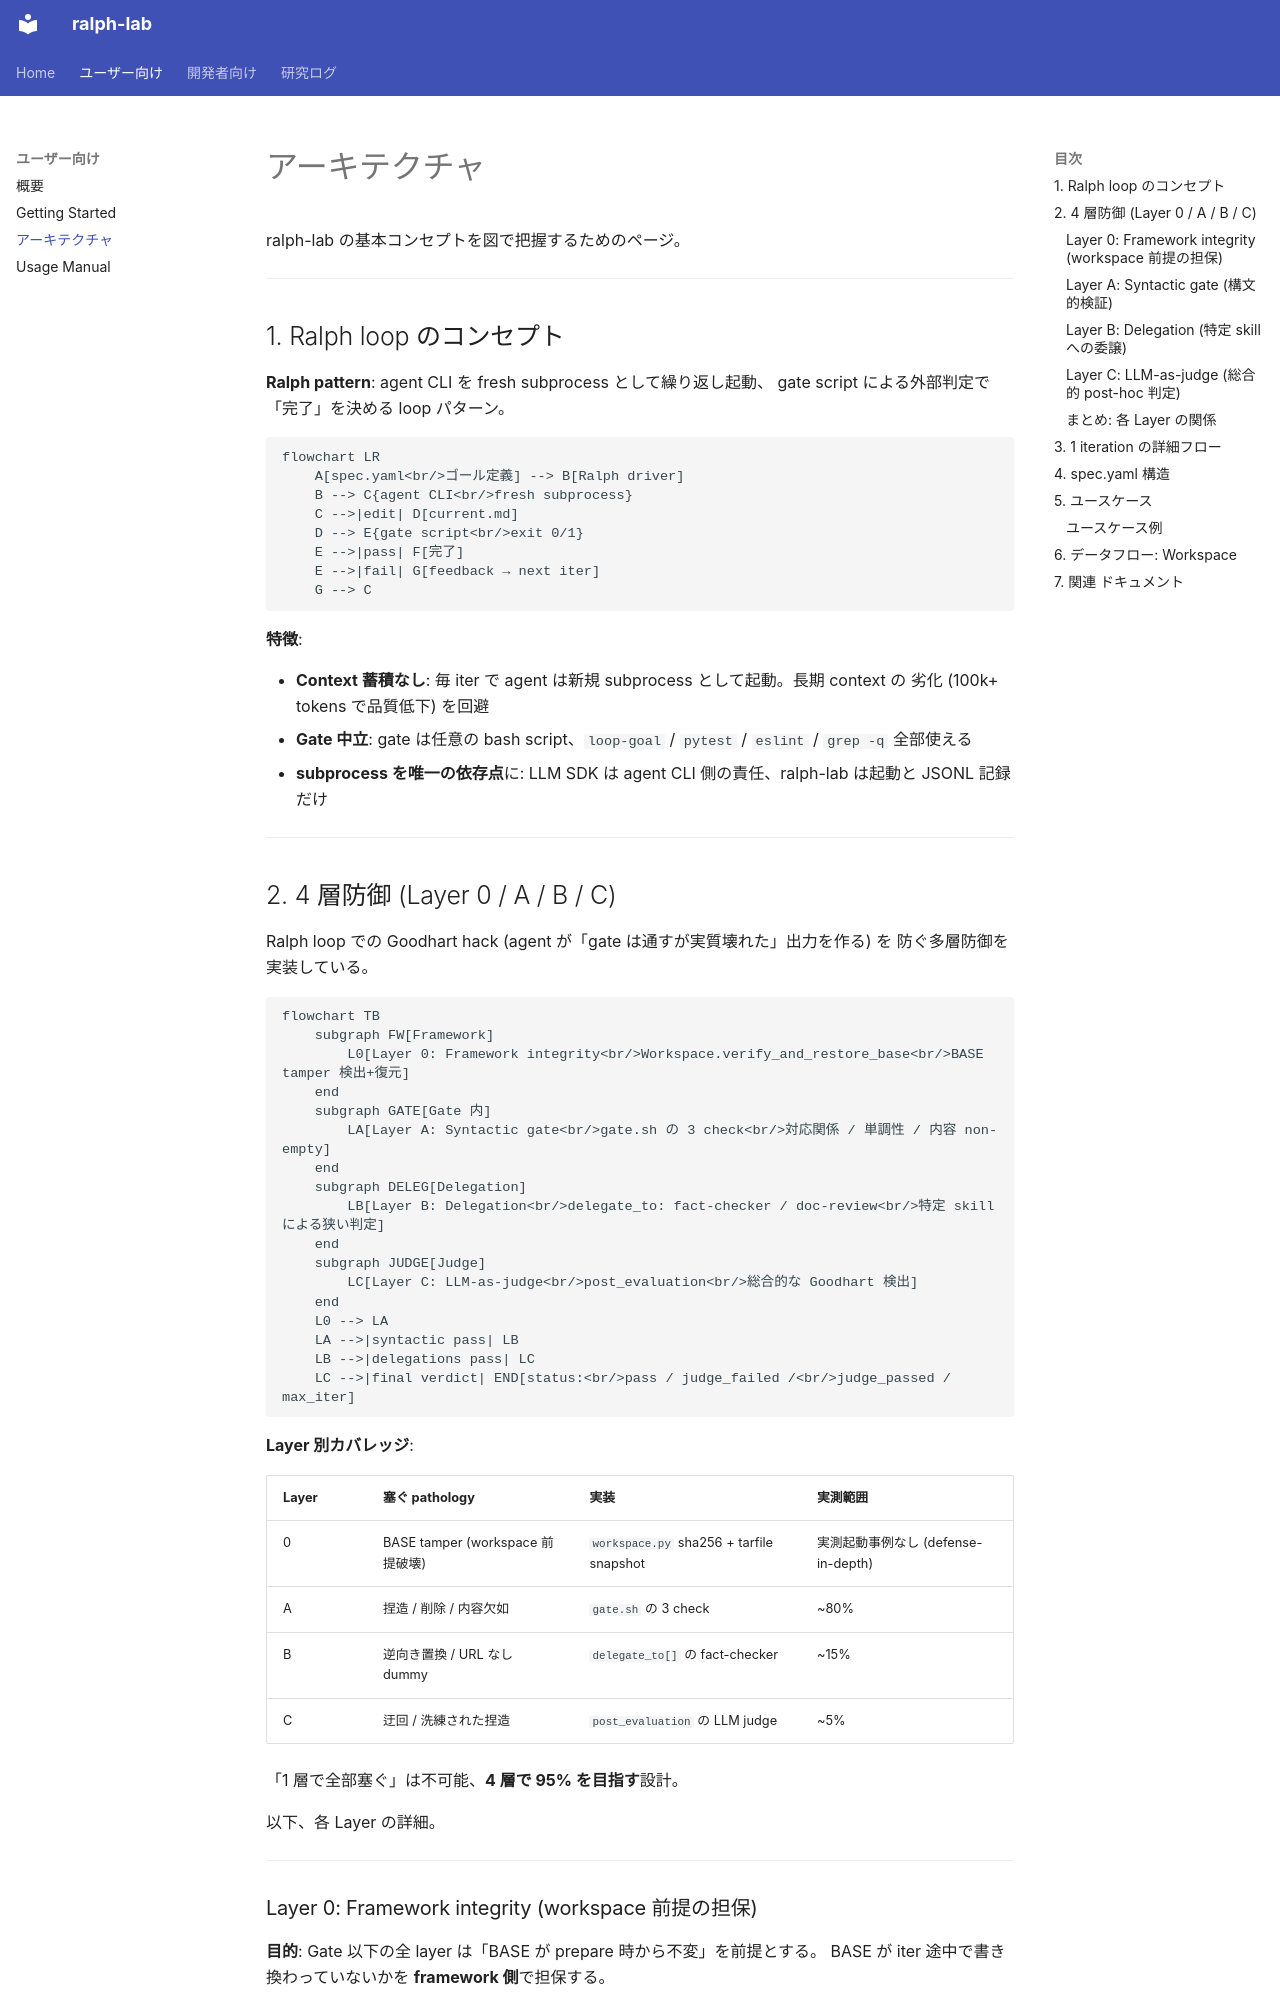

repository: dobachi/ralph-lab · page: architecture.html · generator: mkdocs

# アーキテクチャ

ralph-lab の基本コンセプトを図で把握するためのページ。

---

## 1. Ralph loop のコンセプト

**Ralph pattern**: agent CLI を fresh subprocess として繰り返し起動、
gate script による外部判定で「完了」を決める loop パターン。

```mermaid
flowchart LR
    A[spec.yaml<br/>ゴール定義] --> B[Ralph driver]
    B --> C{agent CLI<br/>fresh subprocess}
    C -->|edit| D[current.md]
    D --> E{gate script<br/>exit 0/1}
    E -->|pass| F[完了]
    E -->|fail| G[feedback → next iter]
    G --> C
```

**特徴**:

- **Context 蓄積なし**: 毎 iter で agent は新規 subprocess として起動。長期 context の
  劣化 (100k+ tokens で品質低下) を回避
- **Gate 中立**: gate は任意の bash script、`loop-goal` / `pytest` / `eslint` / `grep -q` 全部使える
- **subprocess を唯一の依存点**に: LLM SDK は agent CLI 側の責任、ralph-lab は起動と JSONL 記録だけ

---

## 2. 4 層防御 (Layer 0 / A / B / C)

Ralph loop での Goodhart hack (agent が「gate は通すが実質壊れた」出力を作る) を
防ぐ多層防御を実装している。

```mermaid
flowchart TB
    subgraph FW[Framework]
        L0[Layer 0: Framework integrity<br/>Workspace.verify_and_restore_base<br/>BASE tamper 検出+復元]
    end
    subgraph GATE[Gate 内]
        LA[Layer A: Syntactic gate<br/>gate.sh の 3 check<br/>対応関係 / 単調性 / 内容 non-empty]
    end
    subgraph DELEG[Delegation]
        LB[Layer B: Delegation<br/>delegate_to: fact-checker / doc-review<br/>特定 skill による狭い判定]
    end
    subgraph JUDGE[Judge]
        LC[Layer C: LLM-as-judge<br/>post_evaluation<br/>総合的な Goodhart 検出]
    end
    L0 --> LA
    LA -->|syntactic pass| LB
    LB -->|delegations pass| LC
    LC -->|final verdict| END[status:<br/>pass / judge_failed /<br/>judge_passed / max_iter]
```

**Layer 別カバレッジ**:

| Layer | 塞ぐ pathology | 実装 | 実測範囲 |
|---|---|---|---|
| 0 | BASE tamper (workspace 前提破壊) | `workspace.py` sha256 + tarfile snapshot | 実測起動事例なし (defense-in-depth) |
| A | 捏造 / 削除 / 内容欠如 | `gate.sh` の 3 check | ~80% |
| B | 逆向き置換 / URL なし dummy | `delegate_to[]` の fact-checker | ~15% |
| C | 迂回 / 洗練された捏造 | `post_evaluation` の LLM judge | ~5% |

「1 層で全部塞ぐ」は不可能、**4 層で 95% を目指す**設計。

以下、各 Layer の詳細。

---
